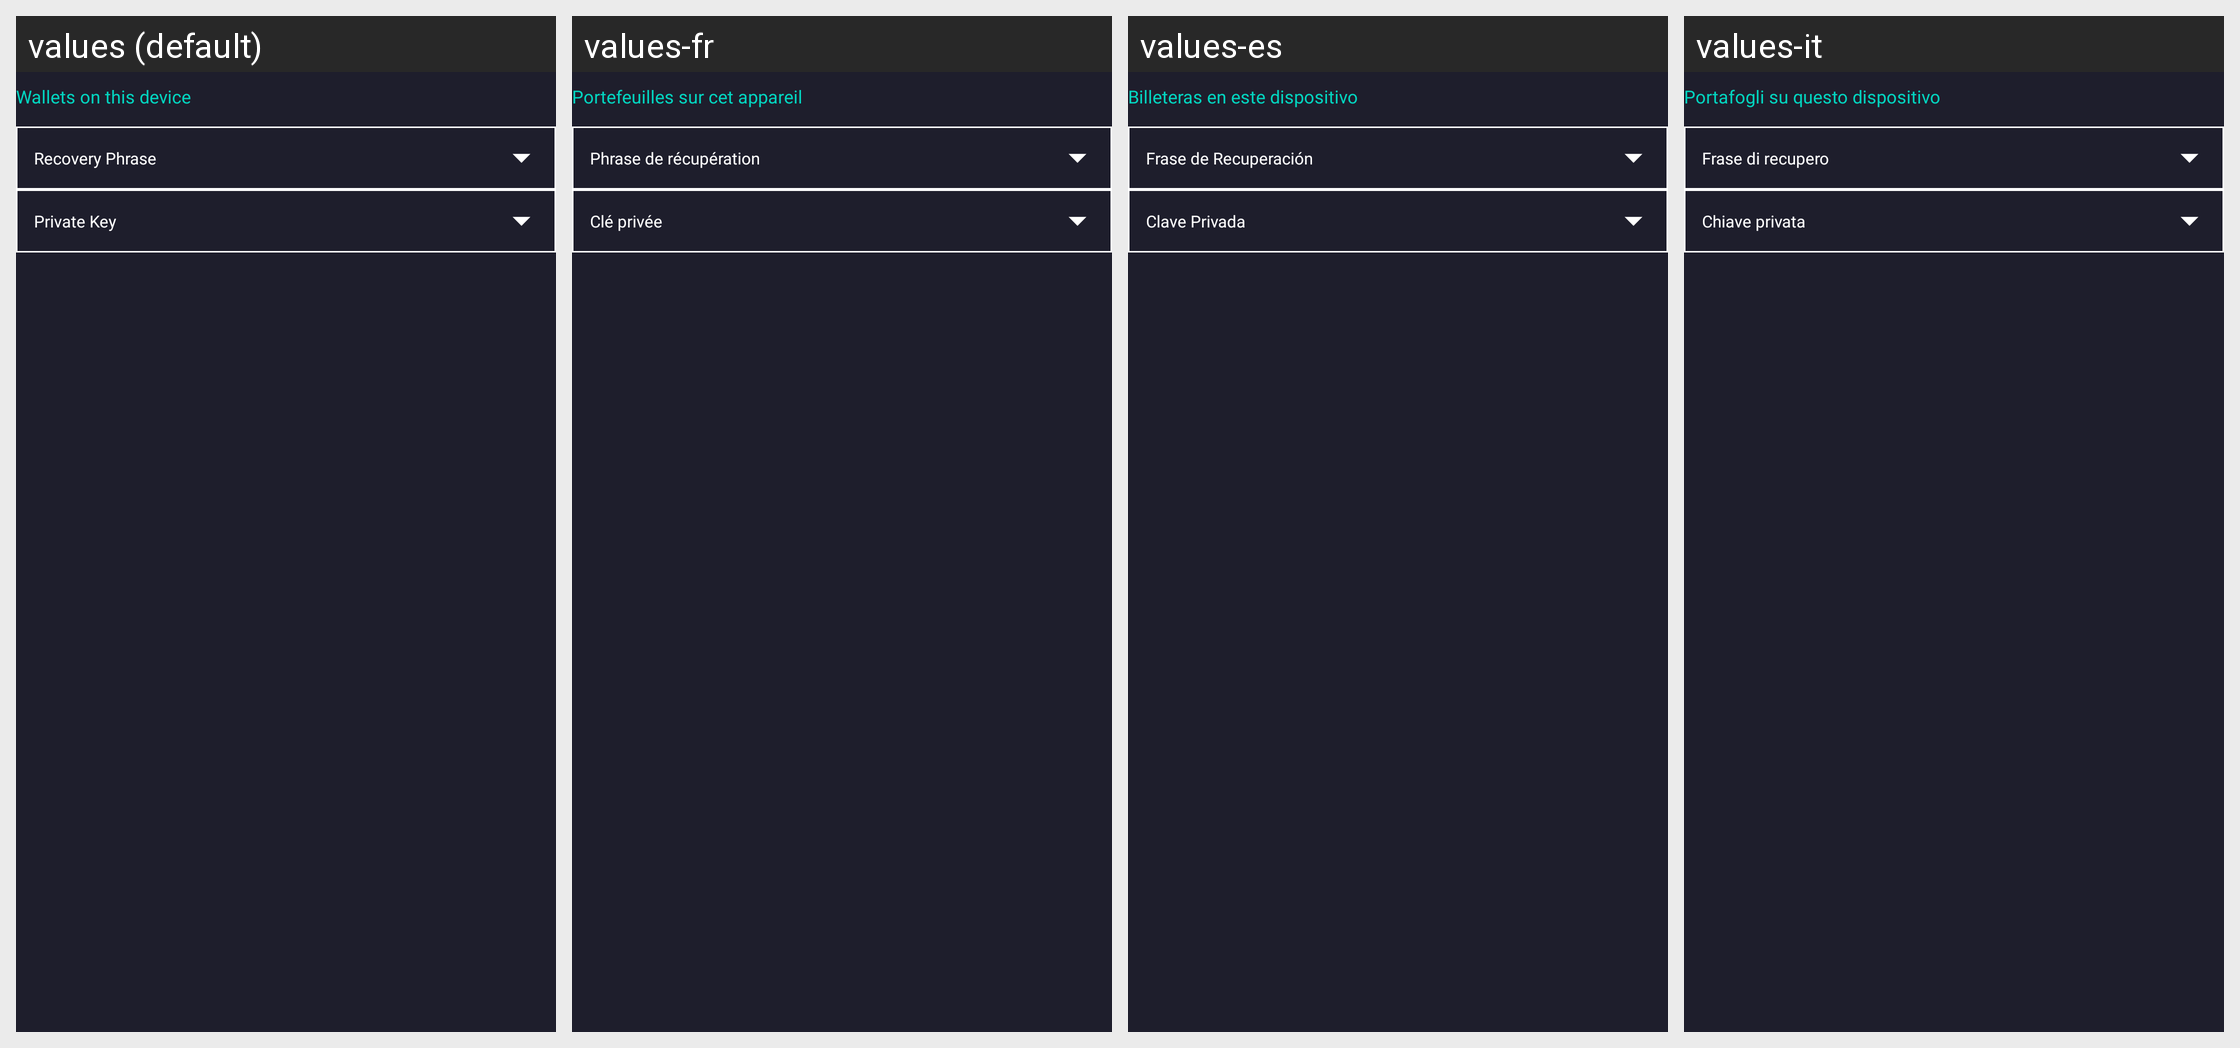

Here is an Android app screen in its default locale and in the app's own translations. Write out the translated-string differences for the strings that appear on this screen.
Android screen res/layout/holder_recovery_wallet.xml rendered under 4 locales, left to right: values (default), values-fr, values-es, values-it. Device: Nexus 5 (rendered at 1080×1920; each locale shown at half size, 540×960, under a caption strip naming it); theme Theme.CryptoJava.
Other locales in the repository, not shown: values-de, values-es-rMX, values-fa, values-hi, values-in, values-nl, values-pl, values-pt, values-pt-rBR, values-pt-rPT, values-tr, values-vi, values-zh, values-zh-rHK.
Strings drawn on this screen, with the default value and each locale's value (text and hints the layout hard-codes, and strings that could not be matched under every locale, appear in the picture but are not listed):

akt_existing_wallets_header
  values: Wallets on this device
  values-fr: Portefeuilles sur cet appareil
  values-es: Billeteras en este dispositivo
  values-it: Portafogli su questo dispositivo

akt_existing_wallets_item_recovery_phrase
  values: Recovery Phrase
  values-fr: Phrase de récupération
  values-es: Frase de Recuperación
  values-it: Frase di recupero

akt_existing_wallets_item_private_key
  values: Private Key
  values-fr: Clé privée
  values-es: Clave Privada
  values-it: Chiave privata
